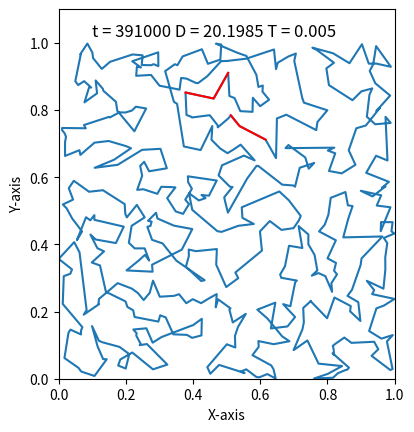
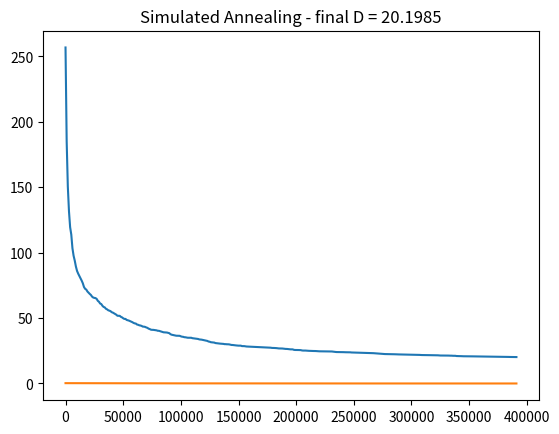

Reproduce these figures in Python, in order.
# -*- coding: utf-8 -*-
"""
Created on Tue Mar 29 21:14:55 2022

[redacted]
"""

from matplotlib import pyplot as plt
from numpy import exp
from math import sqrt
from random import random, seed, randint

N = 500 # number of cities
R = 0.02 
seed(14)

Tmax = 0.250 # starting "temperature" for the anneal
Tmin = 5e-3 # final "temperature" for the anneal
tau = 1e5 # time constant for the anneal

def mag(x):
    return sqrt(x[0]*x[0]+x[1]*x[1]) # a slightly faster way to calculate pythagorean theorem

def distance():
    d = 0.0
    for i in range(N):
        d += A[r[i-1]][r[i]] # uses lookup with the distance array to find distances
    return d

s = []
for _ in range(N): # Choose N city locations
    s.append([random(), random()])
c = s.copy()

A = [] # an array containing the distances from every point to every other point
for i in s:
    B = []
    for n in s:
        x = (i[0]-n[0])
        y = (i[1]-n[1])
        B.append((x*x + y*y) ** 0.5)
    A.append(B)

r = list(range(N))

fig = plt.figure()
ax = fig.add_subplot(1, 1, 1)
# points, = ax.plot([i[0] for i in s], [i[1] for i in s], 'k.', markersize = 5) # Plot little black dots at the city locations if you'd like
line1, = ax.plot([])
line2, = ax.plot([])
line3, = ax.plot([])
text = ax.text(0.1,1.02, "", fontsize=12)
ax.set(xlim=(0,1), ylim=(0,1.1))
ax.set_aspect('equal')
plt.xlabel("X-axis")
plt.ylabel("Y-axis")
fig.canvas.draw()
ax2background = fig.canvas.copy_from_bbox(ax.bbox)
plt.show(block=False)

tpoints = []
Tpoints = []
Dispoints = []

t = 0
T = Tmax

tpoints.append(t)
Tpoints.append(T)
Dispoints.append(distance())

while T>Tmin:
    
    t += 1
    T = Tmax*exp(-t/tau) # cooling step

    i,j = randint(0,N-1), randint(0,N-1)
    while i==j: # retry if they are the same
        i,j = randint(0,N-1), randint(0,N-1)

    deltaD = A[r[i-1]][r[i]] + A[r[j-1]][r[j]] - A[r[i]][r[j]] - A[r[i-1]][r[j-1]] # Calculate the change in distance

    if random()>=exp(-deltaD/T): # If the move accepted, make the changes
        if i < j:
            r = r[:i]+r[i:j][::-1]+r[j:]
        elif j < i:
            r = r[:j]+r[j:i][::-1]+r[i:]
    if t%1000 == 0: # This plots the function every 1000 attempted moves
        s = [c[r[n-1]] for n in range(N+1)]
        line1.set_data([i[0] for i in s], [i[1] for i in s])
        line2.set_data([s[i-1][0],s[i][0],s[i+1][0]], [s[i-1][1],s[i][1],s[i+1][1]]) # This makes red lines at the location of the last attempted move
        line2.set_color('red')
        line3.set_data([s[j-1][0],s[j][0],s[j+1][0]], [s[j-1][1],s[j][1],s[j+1][1]]) # This makes red lines at the location of the last attempted move
        line3.set_color('red')
        Dis = distance()
        title = f't = {t} D = {Dis:.4f} T = {T:.3f}'
        text.set_text(title)
        fig.canvas.restore_region(ax2background)
        ax.draw_artist(line1)
        ax.draw_artist(line2)
        ax.draw_artist(line3)
        ax.draw_artist(text)
        fig.canvas.blit(ax.bbox)
        fig.canvas.flush_events()
        tpoints.append(t)
        Tpoints.append(T)
        Dispoints.append(Dis)
plt.figure(dpi = 200)
plt.plot(tpoints,Dispoints)
plt.plot(tpoints,Tpoints)
plt.title(f'Simulated Annealing - final D = {Dis:0.4f}')
plt.show()